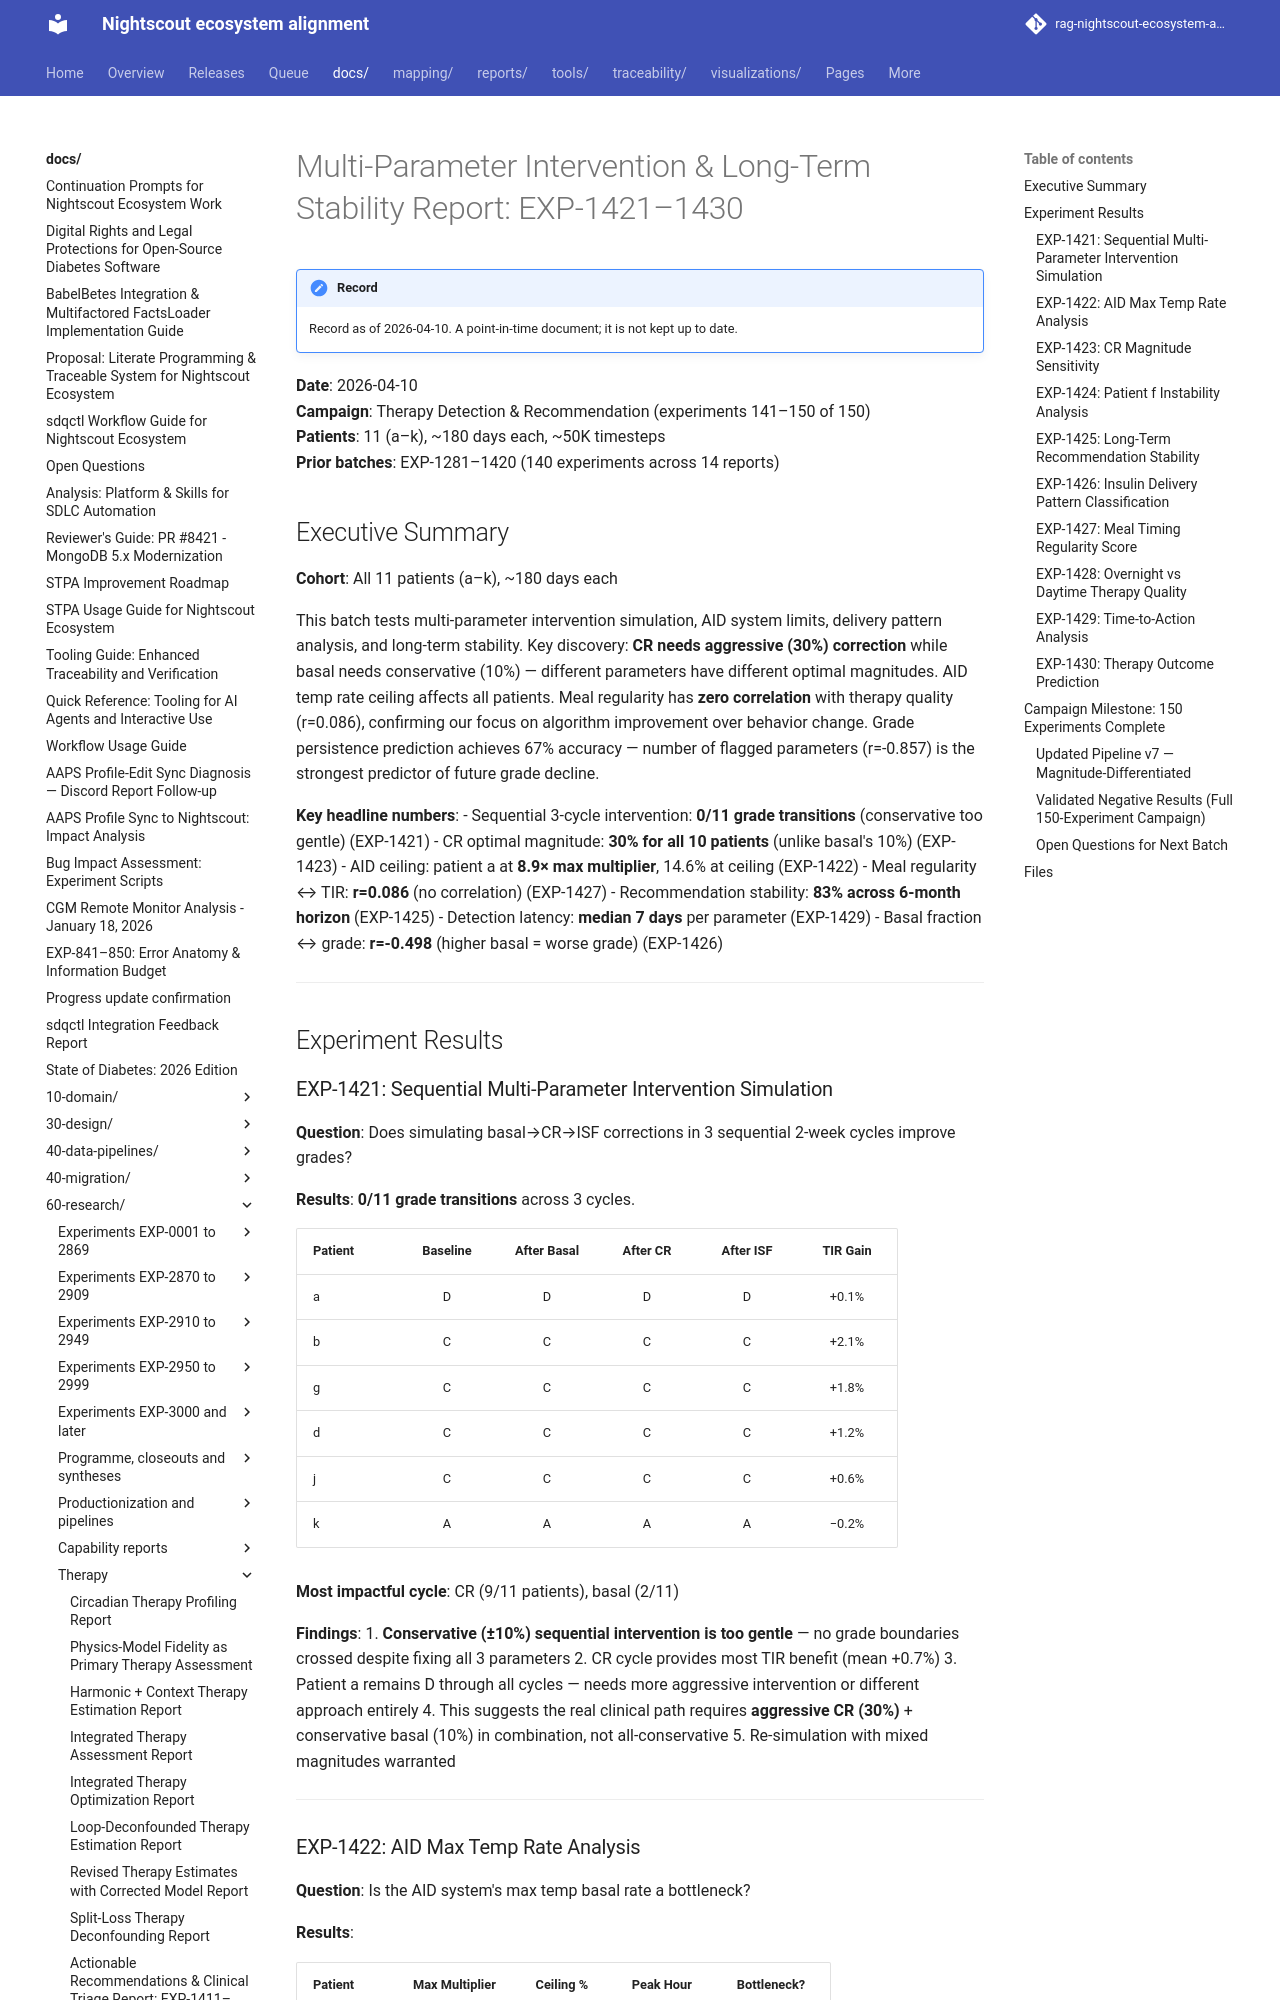

repository: bewest/rag-nightscout-ecosystem-alignment · page: docs/60-research/therapy-intervention-stability-report-2026-04-10.html · generator: mkdocs

# Multi-Parameter Intervention & Long-Term Stability Report: EXP-1421–1430

**Date**: 2026-04-10  
**Campaign**: Therapy Detection & Recommendation (experiments 141–150 of 150)  
**Patients**: 11 (a–k), ~180 days each, ~50K timesteps  
**Prior batches**: EXP-1281–1420 (140 experiments across 14 reports)

## Executive Summary

**Cohort**: All 11 patients (a–k), ~180 days each


This batch tests multi-parameter intervention simulation, AID system limits,
delivery pattern analysis, and long-term stability. Key discovery: **CR needs
aggressive (30%) correction** while basal needs conservative (10%) — different
parameters have different optimal magnitudes. AID temp rate ceiling affects all
patients. Meal regularity has **zero correlation** with therapy quality
(r=0.086), confirming our focus on algorithm improvement over behavior change.
Grade persistence prediction achieves 67% accuracy — number of flagged
parameters (r=-0.857) is the strongest predictor of future grade decline.

**Key headline numbers**:
- Sequential 3-cycle intervention: **0/11 grade transitions** (conservative too
  gentle) (EXP-1421)
- CR optimal magnitude: **30% for all 10 patients** (unlike basal's 10%)
  (EXP-1423)
- AID ceiling: patient a at **8.9× max multiplier**, 14.6% at ceiling (EXP-1422)
- Meal regularity ↔ TIR: **r=0.086** (no correlation) (EXP-1427)
- Recommendation stability: **83% across 6-month horizon** (EXP-1425)
- Detection latency: **median 7 days** per parameter (EXP-1429)
- Basal fraction ↔ grade: **r=-0.498** (higher basal = worse grade) (EXP-1426)

---

## Experiment Results

### EXP-1421: Sequential Multi-Parameter Intervention Simulation

**Question**: Does simulating basal→CR→ISF corrections in 3 sequential 2-week
cycles improve grades?

**Results**: **0/11 grade transitions** across 3 cycles.

| Patient | Baseline | After Basal | After CR | After ISF | TIR Gain |
|---------|:--------:|:-----------:|:--------:|:---------:|:--------:|
| a | D | D | D | D | +0.1% |
| b | C | C | C | C | +2.1% |
| g | C | C | C | C | +1.8% |
| d | C | C | C | C | +1.2% |
| j | C | C | C | C | +0.6% |
| k | A | A | A | A | −0.2% |

**Most impactful cycle**: CR (9/11 patients), basal (2/11)

**Findings**:
1. **Conservative (±10%) sequential intervention is too gentle** — no grade
   boundaries crossed despite fixing all 3 parameters
2. CR cycle provides most TIR benefit (mean +0.7%)
3. Patient a remains D through all cycles — needs more aggressive intervention
   or different approach entirely
4. This suggests the real clinical path requires **aggressive CR (30%)** +
   conservative basal (10%) in combination, not all-conservative
5. Re-simulation with mixed magnitudes warranted

---
